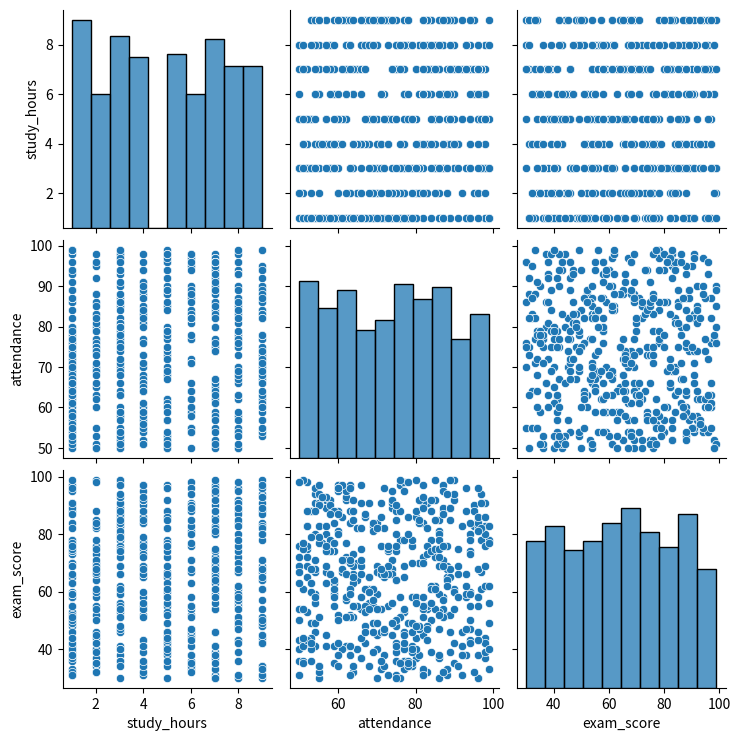
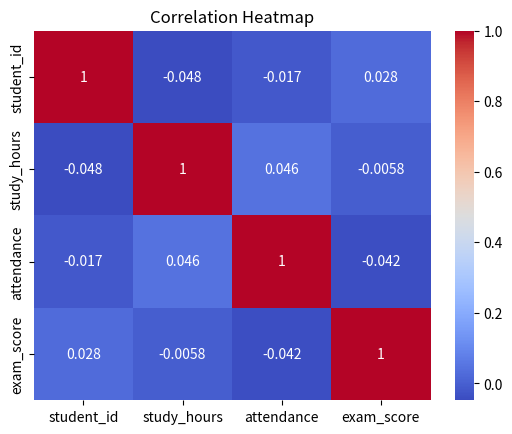
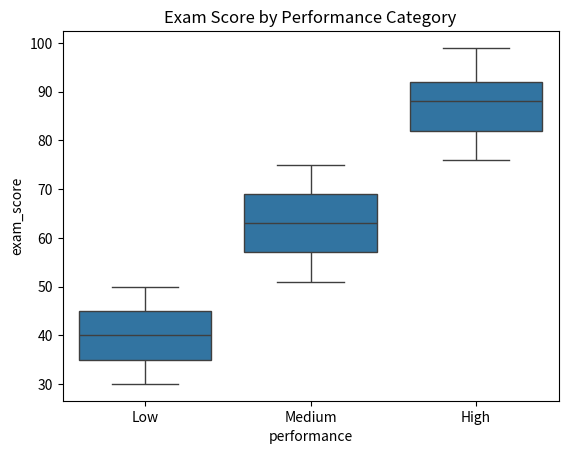
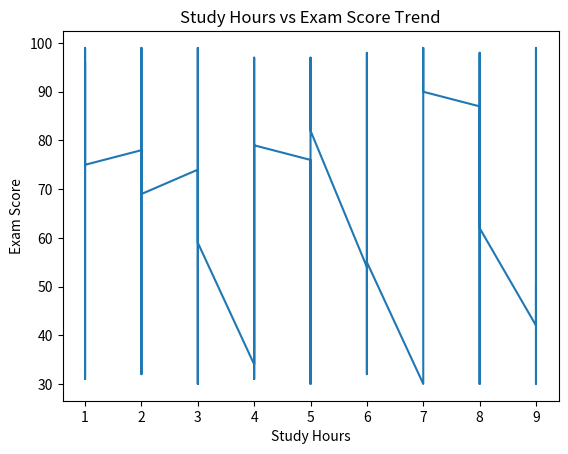

The matplotlib source for these figures, in order:
# =========================
# 1. IMPORT LIBRARIES
# =========================
import numpy as np
import pandas as pd
import matplotlib.pyplot as plt
import seaborn as sns

# =========================
# 2. CREATE DATASET
# =========================
np.random.seed(42)

df = pd.DataFrame({
    "student_id": range(1, 501),
    "study_hours": np.random.randint(1, 10, 500),
    "attendance": np.random.randint(50, 100, 500),
    "exam_score": np.random.randint(30, 100, 500)
})

# =========================
# 3. BASIC INSPECTION (EDA)
# =========================
print("HEAD:\n", df.head())
print("\nTAIL:\n", df.tail())
print("\nSAMPLE:\n", df.sample(5))
print("\nINFO:")
print(df.info())

print("\nDESCRIPTION:\n", df.describe())

print("\nMEAN VALUES:\n", df[["study_hours", "attendance", "exam_score"]].mean())

# =========================
# 4. FEATURE ENGINEERING
# =========================
df["performance"] = pd.cut(
    df["exam_score"],
    bins=[0, 50, 75, 100],
    labels=["Low", "Medium", "High"]
)

print("\nWITH PERFORMANCE COLUMN:\n", df.head())

# =========================
# 5. GROUP ANALYSIS
# =========================
group_analysis = df.groupby("performance")["exam_score"].agg(
    ["mean", "min", "max", "count"]
)

print("\nGROUP ANALYSIS:\n", group_analysis)

# =========================
# 6. FILTERING
# =========================
high_performers = df[(df["study_hours"] > 6) & (df["attendance"] > 80)]

print("\nHIGH PERFORMERS SAMPLE:\n", high_performers.head())

# =========================
# 7. SORTING
# =========================
top_students = df.sort_values("exam_score", ascending=False).head(10)

print("\nTOP 10 STUDENTS:\n", top_students)

# =========================
# 8. CORRELATION
# =========================
correlation = df.corr(numeric_only=True)
print("\nCORRELATION MATRIX:\n", correlation)

# =========================
# 9. VISUALIZATION
# =========================

# Pairplot
sns.pairplot(df[["study_hours", "attendance", "exam_score"]])
plt.show()

# Heatmap
sns.heatmap(correlation, annot=True, cmap="coolwarm")
plt.title("Correlation Heatmap")
plt.show()

# Boxplot
sns.boxplot(x="performance", y="exam_score", data=df)
plt.title("Exam Score by Performance Category")
plt.show()

# Line Plot (Trend)
df_sorted = df.sort_values("study_hours")

plt.plot(df_sorted["study_hours"], df_sorted["exam_score"])
plt.xlabel("Study Hours")
plt.ylabel("Exam Score")
plt.title("Study Hours vs Exam Score Trend")
plt.show()
